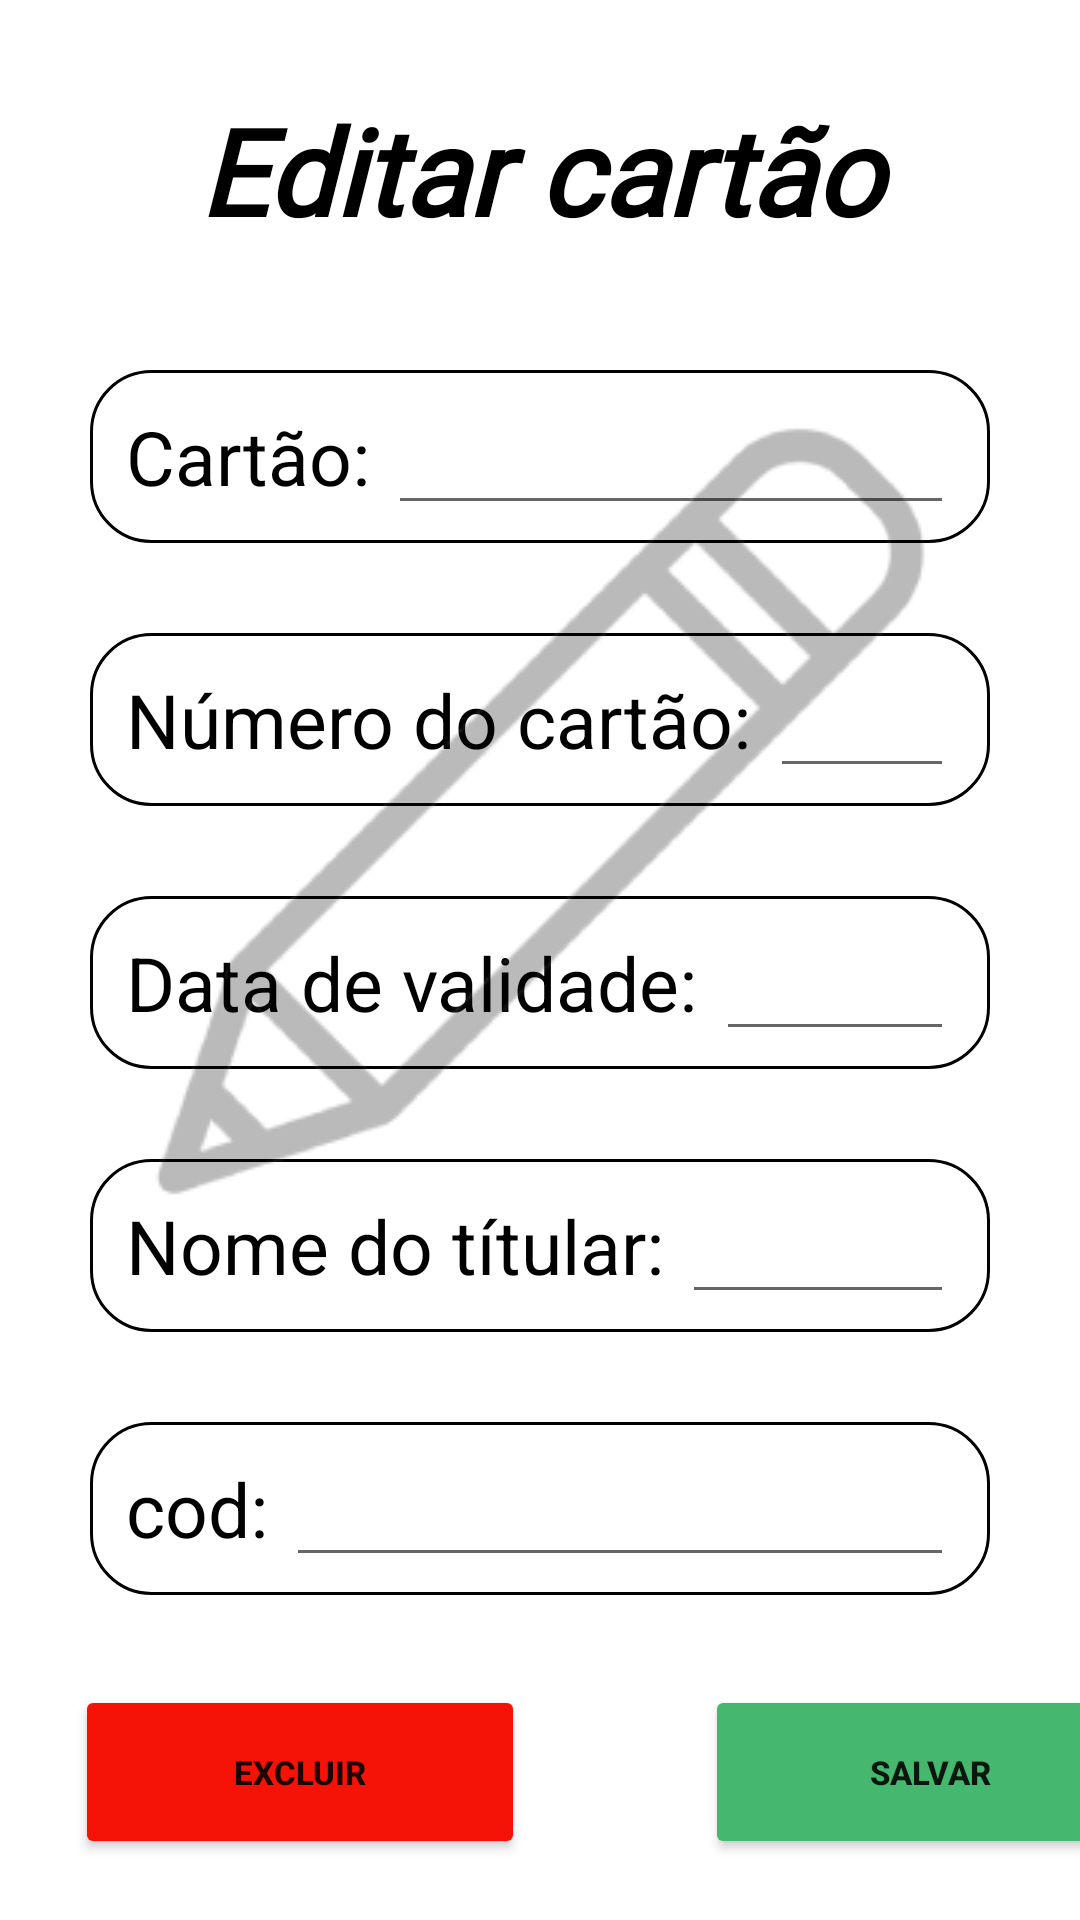

Here is an Android app screen rendered from its layout file. Give the layout XML and the strings, colors and styles it references.
<!-- AndroidManifest.xml: application theme Theme.Restaurante -->
<!-- res/layout/cartao_fragment_editar.xml -->
<?xml version="1.0" encoding="utf-8"?>
<FrameLayout xmlns:android="http://schemas.android.com/apk/res/android"
    xmlns:tools="http://schemas.android.com/tools"
    android:layout_width="match_parent"
    android:layout_height="match_parent"
    xmlns:app="http://schemas.android.com/apk/res-auto"
    tools:context=".Cartao.EditarFragment">

    <ScrollView
        android:layout_width="match_parent"
        android:layout_height="match_parent">

        <LinearLayout
            android:layout_width="match_parent"
            android:layout_height="wrap_content"
            android:orientation="vertical" >


            <TextView
                android:id="@+id/textView6"
                android:layout_width="match_parent"
                android:layout_height="wrap_content"
                android:textAlignment="center"
                android:layout_marginTop="30dp"
                android:layout_gravity="center"
                android:fontFamily="@font/caladea"
                android:text="Editar cartão"
                android:textColor="@color/black"
                android:textSize="40dp"
                android:textStyle="bold|italic" />

            <FrameLayout
                android:layout_width="match_parent"
                android:layout_height="match_parent"
                android:layout_marginLeft="30dp"
                android:layout_marginRight="30dp"
                android:layout_marginTop="40dp"
                android:padding="6dp"
                android:background="@drawable/style_escrita_crud">

                <LinearLayout
                    android:layout_width="match_parent"
                    android:layout_height="match_parent"
                    android:orientation="horizontal"
                    >

                    <TextView
                        android:id="@+id/cartao"
                        android:layout_width="wrap_content"
                        android:layout_height="wrap_content"
                        android:padding="6dp"
                        android:text="Cartão:"
                        android:textColor="@color/black"
                        android:textSize="25dp" />

                    <EditText
                        android:id="@+id/nomeCartao"
                        android:layout_width="match_parent"
                        android:layout_height="wrap_content"
                        android:ems="10"
                        android:textColor="@color/black"
                        android:inputType="textPersonName"
                        android:padding="6dp"
                        android:layout_marginRight="6dp"
                        android:textSize="25dp"
                        android:text="" />

                </LinearLayout>
            </FrameLayout>

            <FrameLayout
                android:layout_width="match_parent"
                android:layout_height="match_parent"
                android:layout_marginLeft="30dp"
                android:layout_marginRight="30dp"
                android:layout_marginTop="30dp"
                android:padding="6dp"
                android:background="@drawable/style_escrita_crud">

                <LinearLayout
                    android:layout_width="match_parent"
                    android:layout_height="match_parent"
                    android:orientation="horizontal"
                    >

                    <TextView
                        android:id="@+id/Rua"
                        android:layout_width="wrap_content"
                        android:layout_height="wrap_content"
                        android:padding="6dp"
                        android:text="Número do cartão:"
                        android:textColor="@color/black"
                        android:textSize="25dp" />

                    <EditText
                        android:id="@+id/numeroCartao"
                        android:layout_width="match_parent"
                        android:layout_height="wrap_content"
                        android:ems="10"
                        android:textColor="@color/black"
                        android:inputType="number"
                        android:padding="6dp"
                        android:layout_marginRight="6dp"
                        android:textSize="25dp"
                        android:text="" />

                </LinearLayout>
            </FrameLayout>

            <FrameLayout
                android:layout_width="match_parent"
                android:layout_height="match_parent"
                android:layout_marginLeft="30dp"
                android:layout_marginRight="30dp"
                android:layout_marginTop="30dp"
                android:padding="6dp"
                android:background="@drawable/style_escrita_crud">

                <LinearLayout
                    android:layout_width="match_parent"
                    android:layout_height="match_parent"
                    android:orientation="horizontal"
                    >

                    <TextView
                        android:id="@+id/bairro"
                        android:layout_width="wrap_content"
                        android:layout_height="wrap_content"
                        android:padding="6dp"
                        android:text="Data de validade:"
                        android:textColor="@color/black"
                        android:textSize="25dp" />

                    <EditText
                        android:id="@+id/dataCartao"
                        android:layout_width="match_parent"
                        android:layout_height="wrap_content"
                        android:ems="10"
                        android:textColor="@color/black"
                        android:inputType="date"
                        android:padding="6dp"
                        android:layout_marginRight="6dp"
                        android:textSize="25dp"
                        android:text="" />

                </LinearLayout>
            </FrameLayout>

            <FrameLayout
                android:layout_width="match_parent"
                android:layout_height="match_parent"
                android:layout_marginLeft="30dp"
                android:layout_marginRight="30dp"
                android:layout_marginTop="30dp"
                android:padding="6dp"
                android:background="@drawable/style_escrita_crud">

                <LinearLayout
                    android:layout_width="match_parent"
                    android:layout_height="match_parent"
                    android:orientation="horizontal"
                    >

                    <TextView
                        android:id="@+id/numero"
                        android:layout_width="wrap_content"
                        android:layout_height="wrap_content"
                        android:padding="6dp"
                        android:text="Nome do títular:"
                        android:textColor="@color/black"
                        android:textSize="25dp" />

                    <EditText
                        android:id="@+id/titularCartao"
                        android:layout_width="match_parent"
                        android:layout_height="wrap_content"
                        android:ems="10"
                        android:textColor="@color/black"
                        android:inputType="textPersonName"
                        android:padding="6dp"
                        android:layout_marginRight="6dp"
                        android:textSize="25dp"
                        android:text="" />

                </LinearLayout>
            </FrameLayout>

            <FrameLayout
                android:layout_width="match_parent"
                android:layout_height="match_parent"
                android:layout_marginLeft="30dp"
                android:layout_marginRight="30dp"
                android:layout_marginTop="30dp"
                android:padding="6dp"
                android:background="@drawable/style_escrita_crud">

                <LinearLayout
                    android:layout_width="match_parent"
                    android:layout_height="match_parent"
                    android:orientation="horizontal"
                    >

                    <TextView
                        android:id="@+id/adicional"
                        android:layout_width="wrap_content"
                        android:layout_height="wrap_content"
                        android:padding="6dp"
                        android:text="cod:"
                        android:textColor="@color/black"
                        android:textSize="25dp" />

                    <EditText
                        android:id="@+id/codCartao"
                        android:layout_width="match_parent"
                        android:layout_height="wrap_content"
                        android:ems="10"
                        android:maxLines="3"
                        android:textColor="@color/black"
                        android:inputType="number"
                        android:padding="6dp"
                        android:layout_marginRight="6dp"
                        android:textSize="25dp"
                        android:text="" />

                </LinearLayout>

            </FrameLayout>

            <LinearLayout
                android:layout_width="match_parent"
                android:layout_height="match_parent"
                android:layout_marginTop="30dp"
                android:orientation="horizontal">

                <Button
                    android:id="@+id/excluirCartao"
                    android:layout_width="150dp"
                    android:layout_height="58dp"
                    android:layout_marginLeft="25dp"
                    android:layout_marginRight="25dp"
                    android:backgroundTint="@color/vermelho2"
                    android:text="Excluir"
                    android:textStyle="bold"
                    android:textSize="11sp"
                    app:cornerRadius="10dp" />

                <Button
                    android:id="@+id/editarCartao"
                    android:layout_width="150dp"
                    android:layout_height="58dp"
                    android:layout_marginLeft="35dp"
                    android:backgroundTint="@color/verde"
                    android:textStyle="bold"
                    android:text="Salvar"
                    android:textSize="11sp"
                    app:cornerRadius="10dp" />

            </LinearLayout>


        </LinearLayout>
    </ScrollView>

    <ImageView
        android:id="@+id/imageView2"
        android:layout_width="340dp"
        android:layout_height="340dp"
        android:layout_marginBottom="50dp"
        android:layout_gravity="center"
        android:background="@drawable/icone_lapis"
        />

</FrameLayout>
<!-- resources referenced by this layout -->
<resources>
  <color name="black">#FF000000</color>
  <color name="verde">#45B76F</color>
  <color name="vermelho2">#F51307</color>
  <!-- drawable icone_lapis: png bitmap (drawable, 12499 bytes) -->
  <!-- drawable style_escrita_crud (drawable) -->
  <?xml version="1.0" encoding="utf-8"?>
  <shape xmlns:android="http://schemas.android.com/apk/res/android"
      android:layout_width="match_parent"
      android:layout_height="match_parent">
  
      <stroke
          android:color="@color/black"
          android:width="1dp"/>
  
      <corners
          android:radius="20dp"/>
  
  </shape>
  <style name="Theme.Restaurante" parent="Theme.MaterialComponents.DayNight.DarkActionBar">
          
          <item name="colorOnPrimary">@color/white</item>
          
          <item name="colorSecondary">@color/teal_200</item>
          <item name="colorSecondaryVariant">@color/teal_700</item>
          <item name="colorOnSecondary">@color/black</item>
          
          <item name="android:statusBarColor" tools:targetApi="l">?attr/colorPrimaryVariant</item>
          
      </style>
  <color name="white">#FFFFFFFF</color>
  <color name="teal_200">#FF03DAC5</color>
  <color name="teal_700">#FF018786</color>
</resources>
